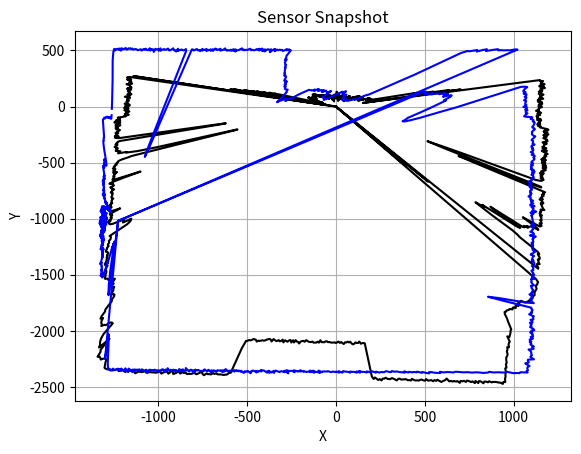

Here is the Python script that generated this plot:
from math import radians
import matplotlib.pyplot as plt
import numpy as np
from scipy.ndimage import rotate

TOP_DATA = [86,
88,
72,
84,
124,
97,
83,
90,
83,
84,
93,
121,
79,
89,
82,
89,
83,
92,
94,
84,
92,
77,
77,
88,
81,
104,
74,
91,
88,
83,
76,
83,
89,
83,
89,
83,
85,
75,
65,
78,
85,
82,
86,
68,
79,
90,
105,
77,
80,
54,
64,
88,
80,
82,
88,
89,
86,
86,
90,
67,
85,
55,
92,
80,
95,
76,
91,
81,
98,
88,
94,
90,
87,
91,
89,
77,
76,
74,
86,
87,
84,
86,
89,
83,
87,
79,
101,
103,
101,
82,
100,
95,
103,
76,
84,
95,
101,
85,
94,
89,
106,
89,
98,
94,
91,
101,
97,
82,
89,
89,
86,
82,
71,
89,
101,
90,
85,
96,
101,
88,
100,
85,
94,
105,
95,
102,
101,
91,
99,
92,
87,
83,
87,
93,
83,
116,
93,
92,
87,
97,
91,
93,
99,
103,
94,
88,
99,
85,
93,
94,
90,
96,
93,
79,
105,
86,
98,
83,
100,
106,
89,
90,
91,
82,
100,
80,
83,
94,
88,
82,
75,
82,
97,
86,
85,
99,
96,
83,
88,
92,
82,
85,
88,
81,
82,
88,
120,
92,
71,
82,
95,
95,
83,
89,
85,
67,
121,
96,
75,
85,
95,
84,
82,
79,
65,
94,
93,
86,
93,
88,
87,
90,
86,
97,
94,
84,
103,
103,
101,
101,
96,
94,
97,
105,
100,
104,
109,
106,
99,
108,
100,
91,
102,
108,
117,
104,
126,
129,
116,
114,
113,
120,
122,
122,
129,
115,
128,
117,
121,
116,
124,
144,
139,
119,
135,
120,
125,
138,
144,
152,
137,
141,
148,
138,
144,
152,
150,
158,
153,
155,
145,
161,
145,
132,
151,
158,
148,
149,
162,
150,
142,
156,
165,
164,
142,
157,
153,
155,
147,
161,
144,
160,
148,
165,
157,
175,
163,
157,
165,
161,
152,
154,
156,
154,
137,
159,
150,
167,
142,
144,
151,
160,
140,
152,
151,
146,
150,
152,
147,
153,
151,
171,
147,
134,
150,
142,
149,
157,
162,
163,
156,
168,
175,
198,
190,
201,
203,
192,
191,
206,
205,
186,
192,
193,
199,
194,
199,
200,
185,
181,
210,
181,
197,
209,
189,
203,
218,
233,
235,
240,
264,
276,
347,
406,
430,
472,
450,
463,
479,
522,
517,
527,
565,
560,
557,
650,
654,
650,
595,
718,
170,
155,
1173,
1170,
1171,
1188,
1177,
1174,
1174,
1181,
1175,
1168,
1191,
1176,
1173,
1158,
1173,
1184,
1169,
1164,
1188,
1175,
1161,
1168,
1166,
1160,
1170,
1149,
1151,
1164,
1156,
1160,
1147,
1159,
1173,
1158,
1152,
1162,
1156,
1153,
1150,
1147,
1166,
1169,
1142,
1151,
1137,
1151,
1145,
1137,
1160,
1159,
1146,
1155,
1162,
1148,
1142,
1141,
1156,
1147,
1140,
1160,
1154,
1146,
1144,
1140,
1142,
1144,
1139,
1129,
1127,
1145,
1139,
1151,
1156,
1153,
1135,
1145,
1145,
1152,
1135,
1135,
1132,
1141,
1137,
1141,
1137,
1148,
1158,
1143,
1138,
1162,
1149,
1156,
1152,
1155,
1148,
1156,
1160,
1153,
1144,
1156,
1161,
1149,
1167,
1165,
1162,
1183,
1203,
1214,
1209,
1198,
1194,
1202,
1190,
1213,
1194,
1205,
1207,
1222,
1209,
1214,
1195,
1213,
1217,
1209,
1207,
1203,
1201,
1214,
1226,
1220,
1226,
1231,
1220,
1223,
1219,
1206,
1232,
1231,
1223,
1219,
1222,
1223,
1222,
1221,
1216,
1241,
1237,
1221,
1226,
1234,
1252,
1243,
1224,
1230,
1244,
1259,
1265,
1255,
1252,
1259,
1252,
1265,
1258,
1256,
1257,
1254,
1266,
1252,
1275,
1248,
1273,
1256,
1260,
1280,
1281,
1263,
1268,
1283,
1294,
1282,
1277,
1299,
1304,
1284,
1299,
1288,
1310,
1309,
1303,
1300,
1303,
1291,
1306,
1313,
1313,
1292,
1305,
1314,
1308,
1307,
1321,
1313,
1329,
1317,
1339,
1338,
1333,
1334,
1322,
1303,
824,
700,
646,
601,
647,
710,
916,
1355,
1363,
1315,
835,
819,
986,
1404,
1402,
1402,
1398,
1410,
1405,
1401,
1416,
1409,
1412,
1416,
1410,
1429,
1424,
1413,
1435,
1440,
1451,
1438,
1452,
1443,
1454,
1458,
1466,
1473,
1478,
1493,
1482,
1473,
1482,
1487,
1483,
1491,
1490,
1491,
1514,
1504,
1511,
1524,
1526,
1531,
1539,
1532,
1545,
1551,
1559,
1548,
1554,
1573,
1565,
1570,
1443,
1489,
1547,
1572,
1584,
1531,
1530,
1529,
1512,
1529,
1500,
1513,
1503,
1247,
1311,
1499,
1480,
1312,
1203,
1224,
1196,
1160,
1223,
1303,
1485,
1533,
1560,
1656,
1729,
1744,
1738,
1754,
1770,
1776,
1781,
1775,
1787,
1797,
1814,
1803,
1805,
1817,
1833,
1841,
-1,
848,
598,
582,
586,
487,
622,
660,
-1,
1908,
1936,
1939,
1948,
1952,
1952,
1964,
1979,
1985,
1988,
1994,
2000,
2008,
2021,
2021,
2021,
2034,
2038,
2033,
2051,
2042,
2048,
2046,
2047,
2048,
2034,
2021,
2024,
2033,
2027,
2048,
2054,
2043,
2048,
2062,
2052,
2052,
2064,
2058,
2053,
2058,
2058,
2057,
2065,
2063,
2079,
2121,
2149,
2185,
2220,
2226,
2242,
2254,
2265,
2276,
2265,
2315,
2322,
2334,
2358,
2352,
2374,
2384,
2414,
2425,
2434,
2453,
2480,
2489,
2519,
2522,
2554,
2569,
2593,
2608,
2636,
2630,
2646,
2630,
2626,
2618,
2613,
2610,
2611,
2597,
2604,
2594,
2591,
2604,
2583,
2577,
2593,
2570,
2587,
2568,
2572,
2560,
2552,
2563,
2549,
2552,
2545,
2561,
2542,
2544,
2536,
2539,
2530,
2533,
2504,
2514,
2519,
2521,
2527,
2516,
2502,
2511,
2501,
2510,
2498,
2499,
2499,
2483,
2496,
2491,
2482,
2483,
2488,
2484,
2484,
2477,
2466,
2479,
2474,
2474,
2462,
2464,
2462,
2463,
2453,
2454,
2466,
2457,
2448,
2442,
2450,
2448,
2445,
2434,
2442,
2440,
2456,
2443,
2450,
2439,
2426,
2439,
2415,
2261,
2118,
2115,
2115,
2120,
2100,
2112,
2112,
2106,
2118,
2123,
2115,
2099,
2105,
2098,
2105,
2103,
2118,
2110,
2100,
2108,
2096,
2103,
2109,
2103,
2104,
2106,
2104,
2100,
2102,
2094,
2095,
2104,
2102,
2103,
2086,
2108,
2099,
2108,
2108,
2110,
2100,
2105,
2105,
2102,
2096,
2090,
2105,
2098,
2100,
2105,
2123,
2109,
2107,
2095,
2117,
2098,
2119,
2098,
2102,
2115,
2109,
2104,
2124,
2100,
2114,
2117,
2107,
2118,
2116,
2109,
2103,
2126,
2111,
2106,
2110,
2114,
2123,
2127,
2125,
2130,
2134,
2133,
2143,
2128,
2126,
2124,
2134,
2141,
2138,
2148,
2150,
2219,
2447,
2449,
2468,
2471,
2476,
2475,
2475,
2478,
2479,
2472,
2481,
2475,
2490,
2490,
2493,
2488,
2508,
2503,
2490,
2489,
2502,
2513,
2508,
2507,
2518,
2521,
2523,
2528,
2518,
2526,
2520,
2537,
2527,
2529,
2544,
2555,
2536,
2537,
2562,
2551,
2550,
2555,
2576,
2568,
2561,
2577,
2582,
2583,
2587,
2588,
2595,
2603,
2587,
2600,
2609,
2610,
2613,
2633,
2625,
2611,
2622,
2628,
2625,
2647,
2645,
2641,
2646,
2658,
2644,
2649,
2664,
2670,
2673,
2667,
2673,
2673,
2669,
2647,
2626,
2598,
2596,
2601,
2616,
2604,
2597,
2604,
2556,
2542,
2431,
2529,
2504,
2491,
2474,
2450,
2414,
2305,
2302,
2307,
2341,
2342,
2361,
2343,
2338,
2322,
2296,
2310,
2287,
2242,
2230,
2191,
2145,
2136,
2104,
2090,
2088,
2102,
2081,
2062,
2052,
2035,
2049,
2044,
2013,
2032,
1998,
1976,
1983,
1995,
2009,
2000,
2003,
2012,
2007,
1992,
1987,
1971,
1961,
1953,
1960,
1939,
1929,
1912,
1921,
1919,
1914,
1898,
1886,
1879,
1865,
1865,
1848,
1848,
1832,
1827,
1827,
1831,
1824,
1808,
1804,
1784,
1783,
1778,
1762,
1757,
1753,
1734,
1727,
1720,
1717,
1719,
1644,
1578,
1555,
1539,
1544,
1525,
1583,
1577,
1569,
1559,
1594,
1633,
1648,
1649,
1650,
1642,
1626,
1638,
1615,
1604,
1610,
1600,
1588,
1587,
1596,
1594,
1516,
1550,
1570,
1580,
1579,
1564,
1574,
1548,
1551,
1555,
1541,
1546,
1525,
1530,
1521,
1518,
1516,
1508,
1497,
1503,
1502,
1500,
1494,
1487,
1483,
1482,
1474,
1476,
1481,
1475,
1463,
1450,
1461,
1457,
1459,
1455,
1460,
1434,
1437,
1433,
1436,
1429,
1449,
1434,
1361,
1243,
1416,
1417,
1404,
1406,
1397,
1393,
1399,
1390,
1390,
1378,
1382,
1363,
1386,
1374,
1370,
1378,
1366,
1360,
1364,
1372,
1360,
1356,
1360,
1348,
1338,
1344,
1339,
1326,
1326,
1321,
1311,
1294,
1255,
1233,
964,
699,
593,
590,
725,
1072,
1184,
1218,
1250,
1244,
1295,
1291,
1280,
1277,
1284,
1300,
1300,
1297,
1293,
1283,
1283,
1291,
1289,
1297,
1288,
1281,
1276,
1287,
1279,
1280,
1271,
1271,
1268,
1254,
860,
689,
637,
709,
918,
1252,
1269,
1274,
1251,
1252,
1272,
1266,
1263,
1260,
1258,
1247,
1263,
1249,
1254,
1243,
1248,
1233,
1239,
1244,
1254,
1244,
1255,
1240,
1246,
1252,
1231,
1224,
1251,
1239,
1239,
1234,
1222,
1254,
1254,
1238,
1220,
1245,
1226,
1233,
1219,
1224,
1227,
1232,
1201,
1186,
1194,
1179,
1168,
1171,
1190,
1183,
1178,
1175,
1181,
1163,
1171,
1178,
1191,
1175,
1175,
1167,
1179,
1192,
1169,
1182,
1179,
1186,
1161,
1169,
1161,
1174,
1189,
1172,
1173,
1176,
1175,
1180,
1167,
1175,
1168,
1175,
1173,
1176,
1163,
1161,
1166,
1191,
1165,
1170,
1166,
1168,
1179,
1156,
1171,
1162,
1172,
1170,
1167,
1179,
1174,
1175,
1167,
1162,
1186,
1178,
1183,
1162,
1166,
1165,
1173,
1173,
1174,
1184,
1195,
1186,
1166,
1165,
1182,
1175,
1182,
1173,
1179,
1185,
1200,
1177,
1190,
1185,
1204,
1191,
1191,
-1,
112,
1171,
86,
79,
63,
97,
614,
554,
565,
596,
51,
74,
524,
537,
478,
488,
459,
450,
465,
414,
431,
395,
381,
396,
384,
394,
361,
363,
270,
112,
99,
103,
105,
94,
102,
81,
94,
106,
89,
96,
92,
98,
99,
79,
97,
108,
78,
90,
91,
82,
89,
85,
87,
95,
127,
83,
97,
92,
107,
125,
143,
135,
132,
147,
136,
159,
173,
150,
167,
157,
175,
160,
172,
169,
164,
160,
133,
122,
129,
136,
143,
153,
151,
125,
139,
140,
140,
124,
129,
140,
145,
137,
132,
138,
142,
144,
140,
157,
148,
149,
142,
142,
140,
132,
158,
145,
157,
152,
151,
156,
151,
138,
148,
148,
158,
145,
149,
148,
145,
153,
158,
142,
156,
154,
154,
150,
167,
144,
150,
155,
168,
151,
145,
153,
162,
159,
144,
149,
167,
166,
152,
156,
153,
138,
159,
147,
155,
148,
148,
160,
160,
151,
144,
128,
136,
143,
132,
143,
121,
138,
136,
142,
145,
137,
137,
124,
135,
124,
137,
139,
117,
122,
130,
125,
116,
120,
130,
114,
103,
123,
136,
116,
127,
120,
122,
120,
117,
113,
96,
132,
122,
89,
111,
94,
99,
115,
122,
97,
100,
121,
113,
116,
110,
123,
98,
91,
105,
95,
100,
98,
99,
117,
125,
90,
116,
114,
95,
100,
109,
100,
91,
107,
95,
99,
109,
109,
120,
104,
106,
89,
103,
82,
99,
88,
78,
85,
91,
87,
93,
86,
100,
107,
96,
104,
101,
82,
81,
104,
115,
95,
96,
90,
102,
94,
109,
97,
103,
96,
99,
97,
100,
98,
97,
105,
102,
106,
95,
106,
110,
114,
110,
112,
102,
93,
101,
88,
98,
84,
94,
114,
112,
101,
105,
90,
97,
93,
102,
94,
97,
87,
107,
87,
86,
78,
87,
89,
83,
70,
96,
91,
74,
74,
59,
92,
80,
85,
90,
68,
100,
84,
79,
77,
93,
78,
92,
95,
69,
95,
93,
86,
81,
46,
90,
89,
94,
78,
77,
81,
88,
95,
77,
87,
74,
95,
82,
92,
91,
100,
86,
85,
80,
78,
96,
87,
95,
83,
78,
83,
96,
101,
100,
94,
81,
84,
83,
82,
92,
81,
80,
93,
87,
94,
89,
79,
87,
86,
85,
82,
84,
93,
79,
71,
103,
97,
92,
83,
92,
77,
100,
82,
93,
113,
83,
94,
97,
80,
91,
111,
90,
88,
88,
88,
85,
130]
RIGHT_DATA = [406,
681,
374,
1540,
1541,
1538,
1537,
1532,
1521,
1525,
1489,
1449,
1127,
980,
947,
939,
926,
934,
936,
942,
920,
925,
940,
910,
928,
917,
922,
898,
816,
793,
671,
554,
480,
477,
487,
512,
572,
602,
587,
586,
578,
551,
529,
522,
498,
478,
470,
478,
469,
450,
424,
421,
405,
372,
388,
401,
370,
348,
365,
361,
361,
365,
355,
348,
346,
332,
314,
310,
301,
291,
289,
281,
300,
280,
276,
282,
275,
256,
278,
249,
251,
244,
250,
266,
248,
250,
239,
248,
244,
244,
251,
239,
234,
227,
242,
235,
243,
233,
238,
244,
230,
225,
217,
212,
203,
199,
200,
186,
189,
195,
183,
201,
182,
180,
187,
182,
181,
176,
193,
179,
167,
157,
180,
178,
166,
158,
171,
154,
170,
161,
159,
155,
157,
161,
149,
165,
162,
153,
156,
149,
145,
137,
141,
147,
139,
136,
131,
140,
131,
128,
105,
111,
130,
108,
121,
113,
99,
107,
103,
113,
103,
86,
93,
93,
78,
88,
71,
85,
116,
93,
74,
69,
60,
70,
62,
65,
65,
70,
50,
95,
87,
56,
61,
49,
41,
47,
40,
46,
66,
56,
33,
37,
62,
36,
54,
39,
53,
40,
32,
39,
33,
29,
38,
35,
37,
28,
46,
35,
34,
34,
29,
24,
49,
46,
39,
36,
39,
40,
52,
35,
58,
43,
48,
35,
38,
24,
42,
33,
31,
69,
31,
28,
52,
41,
29,
57,
53,
38,
30,
50,
28,
31,
37,
42,
41,
35,
50,
40,
42,
46,
34,
36,
42,
50,
40,
33,
36,
32,
35,
39,
35,
36,
37,
32,
34,
47,
50,
40,
31,
38,
60,
52,
37,
49,
45,
44,
43,
50,
41,
49,
49,
37,
41,
39,
41,
43,
43,
40,
45,
55,
55,
52,
58,
45,
59,
57,
55,
56,
61,
52,
63,
51,
54,
52,
64,
48,
48,
49,
65,
60,
63,
64,
71,
65,
49,
72,
53,
78,
66,
85,
77,
72,
65,
66,
90,
79,
60,
103,
67,
99,
73,
89,
87,
80,
80,
67,
83,
72,
69,
82,
72,
71,
85,
79,
62,
76,
73,
65,
74,
70,
106,
87,
74,
73,
68,
92,
70,
62,
73,
71,
81,
68,
63,
79,
68,
60,
84,
65,
99,
54,
85,
84,
82,
74,
78,
69,
68,
83,
74,
75,
79,
71,
81,
76,
81,
70,
74,
65,
60,
66,
67,
80,
63,
71,
78,
66,
68,
70,
76,
71,
61,
71,
68,
70,
70,
57,
70,
64,
61,
66,
63,
66,
67,
65,
66,
65,
53,
64,
63,
65,
74,
64,
70,
55,
64,
69,
62,
71,
50,
77,
70,
58,
83,
71,
73,
70,
77,
62,
73,
61,
80,
69,
61,
77,
60,
72,
69,
74,
73,
75,
69,
75,
98,
67,
78,
75,
76,
93,
63,
77,
78,
70,
61,
66,
69,
68,
79,
74,
71,
69,
78,
80,
75,
77,
64,
76,
74,
77,
75,
84,
70,
72,
105,
89,
69,
80,
62,
70,
78,
75,
83,
69,
80,
72,
43,
62,
57,
59,
68,
63,
67,
81,
68,
68,
55,
66,
58,
76,
111,
82,
74,
85,
75,
66,
72,
82,
67,
68,
81,
84,
67,
85,
83,
84,
83,
67,
76,
77,
76,
76,
109,
70,
87,
65,
71,
89,
64,
78,
80,
77,
68,
63,
75,
87,
80,
72,
70,
66,
63,
102,
64,
62,
71,
60,
60,
96,
59,
73,
74,
53,
71,
64,
61,
57,
72,
60,
46,
66,
68,
64,
73,
60,
85,
64,
51,
65,
80,
65,
52,
67,
71,
55,
57,
80,
76,
67,
105,
76,
79,
84,
77,
76,
65,
74,
74,
72,
99,
90,
65,
72,
84,
64,
76,
73,
98,
90,
90,
71,
77,
103,
82,
81,
77,
90,
69,
71,
81,
98,
62,
67,
89,
103,
78,
76,
79,
93,
89,
74,
89,
72,
87,
85,
102,
67,
81,
97,
72,
78,
86,
80,
94,
92,
84,
89,
109,
81,
87,
79,
86,
80,
96,
96,
77,
115,
86,
94,
84,
85,
85,
76,
87,
93,
85,
81,
84,
80,
107,
100,
74,
92,
102,
124,
88,
86,
110,
110,
98,
95,
102,
91,
90,
97,
93,
92,
81,
81,
96,
86,
92,
119,
95,
80,
92,
93,
86,
102,
82,
109,
108,
105,
108,
98,
89,
92,
108,
115,
107,
103,
87,
104,
114,
96,
115,
93,
92,
95,
97,
106,
131,
107,
109,
134,
94,
112,
109,
98,
109,
108,
106,
116,
128,
118,
105,
108,
113,
111,
132,
113,
99,
103,
114,
129,
128,
124,
140,
127,
139,
152,
154,
138,
150,
147,
152,
153,
150,
154,
144,
143,
153,
148,
161,
141,
157,
148,
152,
159,
151,
153,
154,
148,
157,
150,
157,
152,
143,
152,
150,
151,
159,
150,
133,
163,
157,
163,
157,
151,
150,
135,
152,
170,
160,
167,
177,
172,
174,
171,
189,
181,
171,
190,
199,
211,
205,
195,
206,
185,
219,
207,
189,
204,
198,
220,
223,
224,
211,
221,
225,
236,
229,
257,
256,
256,
269,
274,
267,
259,
249,
246,
271,
256,
272,
272,
259,
267,
268,
267,
275,
288,
284,
292,
284,
300,
309,
321,
316,
320,
327,
344,
365,
368,
375,
374,
383,
384,
397,
412,
417,
434,
435,
437,
442,
466,
482,
489,
503,
509,
493,
514,
521,
528,
552,
594,
590,
613,
637,
662,
671,
725,
726,
733,
753,
827,
840,
875,
919,
970,
1020,
1094,
1171,
1216,
1208,
1218,
1208,
1229,
1278,
1321,
1315,
1330,
1334,
1335,
1339,
1317,
1330,
1325,
1339,
1340,
1327,
1330,
1337,
1328,
1332,
1333,
1330,
1338,
1333,
1334,
1339,
1340,
1326,
1330,
1348,
1332,
1320,
1345,
1325,
1324,
1334,
1333,
1338,
1340,
1347,
1322,
1345,
1330,
1344,
1327,
1344,
1342,
1336,
1336,
1346,
1355,
1347,
1348,
1338,
1351,
1347,
1339,
1338,
1358,
1344,
1340,
1344,
1353,
1352,
1335,
1359,
1365,
1359,
1357,
1357,
1356,
1357,
1369,
1364,
1351,
1359,
1375,
1365,
1353,
1365,
1368,
1370,
1363,
1373,
1367,
1374,
1376,
1386,
1369,
1368,
1367,
1386,
1381,
1375,
1377,
1375,
1365,
1358,
1368,
1364,
1335,
1322,
1306,
1324,
1184,
1030,
795,
729,
709,
760,
786,
972,
1357,
1406,
1390,
1402,
1418,
1420,
1418,
1416,
1439,
1431,
1417,
1433,
1425,
1441,
1436,
1456,
1459,
1444,
1444,
1454,
1462,
1453,
1475,
1454,
1457,
1478,
1471,
1478,
1479,
1459,
1460,
1490,
1474,
1471,
1494,
1485,
1482,
1495,
1489,
1497,
1503,
1502,
1500,
1523,
1510,
1519,
1515,
1519,
1518,
1516,
1528,
1526,
1534,
1537,
1541,
1553,
1535,
1561,
1554,
1559,
1555,
1555,
1585,
1567,
1593,
1575,
1590,
1580,
1593,
1583,
1594,
1595,
1589,
1594,
1602,
1611,
1616,
1622,
1627,
1619,
1630,
1638,
1652,
1652,
1641,
1655,
1664,
1656,
1663,
1662,
1688,
1673,
1672,
1693,
1714,
1692,
1696,
1709,
1715,
1706,
1723,
1735,
1734,
1740,
1756,
1751,
1755,
1759,
1765,
1765,
1775,
1777,
1781,
1802,
1802,
1818,
1812,
1799,
1830,
1829,
1818,
1831,
1856,
1845,
1870,
1860,
1888,
1882,
1887,
1904,
1762,
1841,
1919,
1902,
1928,
1941,
1937,
1940,
1955,
1962,
1963,
1984,
1991,
1993,
2002,
2011,
2016,
2019,
2026,
2045,
2058,
2050,
2068,
2067,
2078,
2086,
2099,
2097,
2118,
2121,
2136,
2128,
2150,
2172,
2163,
2193,
2191,
2205,
2215,
2222,
2232,
2239,
2263,
2265,
2274,
2289,
2297,
2319,
2328,
2336,
2340,
2370,
2379,
2382,
2410,
2406,
2414,
2424,
2454,
2456,
2466,
2486,
2516,
2528,
2535,
2543,
2563,
2574,
2577,
2609,
2627,
2630,
2636,
2678,
2683,
2670,
2680,
2668,
2662,
2645,
2642,
2638,
2643,
2631,
2652,
2653,
2668,
2650,
2655,
2640,
2640,
2637,
2633,
2612,
2624,
2622,
2607,
2614,
2596,
2602,
2590,
2557,
2576,
2578,
2569,
2565,
2552,
2568,
2557,
2559,
2553,
2547,
2553,
2544,
2538,
2530,
2531,
2522,
2523,
2528,
2514,
2506,
2505,
2506,
2507,
2495,
2483,
2458,
2450,
2435,
2423,
2417,
2415,
2421,
2405,
2407,
2430,
2421,
2411,
2417,
2425,
2407,
2422,
2398,
2414,
2398,
2409,
2383,
2390,
2409,
2395,
2405,
2407,
2411,
2418,
2399,
2408,
2412,
2411,
2400,
2403,
2394,
2403,
2403,
2397,
2382,
2379,
2371,
2363,
2368,
2359,
2374,
2352,
2362,
2379,
2363,
2370,
2381,
2390,
2397,
2376,
2379,
2375,
2382,
2374,
2361,
2384,
2381,
2354,
2373,
2363,
2362,
2368,
2373,
2374,
2369,
2361,
2370,
2353,
2358,
2346,
2343,
2348,
2359,
2363,
2357,
2374,
2368,
2360,
2352,
2348,
2351,
2347,
2347,
2354,
2349,
2341,
2335,
2338,
2229,
2221,
2226,
2239,
2243,
2219,
2235,
2221,
2299,
2346,
2339,
2350,
2342,
2349,
2345,
2346,
2355,
2355,
2360,
2311,
2360,
2347,
2353,
2341,
2346,
2352,
2349,
2354,
2350,
2341,
2352,
2349,
2355,
2362,
2349,
2355,
2353,
2372,
2365,
2355,
2355,
2369,
2373,
2356,
2379,
2361,
2369,
2388,
2386,
2383,
2368,
2376,
2369,
2383,
2394,
2381,
2392,
2386,
2395,
2387,
2397,
2398,
2389,
2400,
2394,
2398,
2399,
2390,
2405,
2410,
2399,
2401,
2405,
2416,
2428,
2426,
2435,
2430,
2429,
2431,
2439,
2444,
2446,
2432,
2451,
2448,
2448,
2451,
2460,
2464,
2466,
2458,
2472,
2477,
2468,
2472,
2478,
2475,
2487,
2490,
2491,
2482,
2497,
2502,
2503,
2504,
2503,
2510,
2515,
2506,
2518,
2531,
2491,
2471,
2489,
2473,
2412,
2506,
2494,
2504,
2500,
2510,
2502,
2526,
2508,
2523,
2526,
2455,
2321,
2202,
2126,
2086,
2074,
2072,
2061,
2075,
2084,
2099,
2143,
2228,
2357,
2555,
2580,
2590,
2604,
2623,
2614,
2625,
2610,
2645,
2642,
2650,
2664,
2647,
2623,
2258,
2335,
2633,
2655,
2681,
2703,
2697,
2697,
2707,
2729,
2724,
2720,
2733,
2740,
2750,
2759,
2750,
2772,
2761,
2749,
2725,
2705,
2697,
2681,
2677,
2671,
2654,
2628,
2634,
2605,
2586,
2579,
2572,
2563,
2549,
2530,
2514,
2503,
2498,
2499,
2480,
2465,
2460,
2436,
2447,
2418,
2406,
2408,
2393,
2385,
2369,
2362,
2310,
2049,
1794,
1729,
1463,
1328,
1268,
1257,
1247,
1258,
1281,
1326,
1352,
1466,
1561,
1572,
1579,
1581,
1582,
1555,
1578,
1618,
1646,
1621,
1637,
1646,
1636,
1650,
1639,
1609,
1616,
1612,
1606,
1596,
1601,
1607,
1581,
1590,
1588,
1569,
1574,
1565,
1549,
1532,
1515,
1501,
1521,
1531,
1539,
1500,
1281,
1195,
1196,
1235,
1192,
1239,
1453,
1490,
1509,
1506,
1521,
1536,
1529,
1551,
1560,
1561,
1570,
1590,
1587,
1590,
1612,
1593,
1626,
1626,
1638,
1643,
1655,
1661,
1670,
1689,
1696,
1704,
1708,
1727,
1734,
1727,
1795,
1812,
1798,
1796,
1809,
1799,
1775,
1782,
1798,
1774,
1776,
1768,
1773,
1775,
1766,
1753,
1748,
1745,
1757,
1735,
1766,
1758,
1740,
1726,
1717,
1729,
1710,
1723,
1722,
1719,
1725,
1709,
1697,
1692,
1708,
1693,
1681,
1690,
1691,
1693,
1675,
1681,
1676,
1672,
1684,
1687,
1674,
1666,
1671,
1660,
1661,
1668,
1653,
1656,
1657,
1656,
1643,
1645,
1645,
1645,
1636,
1646,
1634,
1635,
1633,
1642,
1648,
-1,
62,
164,
102,
79,
129,
115,
144,
124,
337,
296,
282,
265,
130,
142,
134,
145,
138,
142,
141,
156,
284,
302,
334,
132,
109,
134,
109,
120,
126,
100,
124,
82,
133,
97,
107,
122,
111,
126,
99,
129,
119,
1558,
1572,
-1,
1560,
1557,
1565,
1569,
1565,
1558,
1559,
1556,
1565,
1554,
1563,
1556,
1566,
1542,
1560,
1558,
1558,
1548,
1564,
1549,
1541,
1547,
1563,
1538,
1526,
1555,
1541,
1536,
1543,
1544,
1538,
1545,
1554,
1543,
1546,
1544,
1549,
1541,
1561,
1547,
1550,
353,
706]
LEFT_DATA = [943,
911,
927,
915,
927,
921,
927,
921,
932,
930,
924,
925,
916,
924,
916,
912,
907,
848,
800,
749,
747,
721,
720,
696,
633,
534,
510,
496,
536,
555,
537,
529,
508,
519,
490,
481,
484,
500,
495,
479,
449,
433,
414,
405,
414,
398,
380,
405,
389,
376,
384,
368,
366,
371,
348,
372,
370,
367,
344,
343,
331,
336,
319,
306,
307,
305,
307,
303,
288,
280,
287,
289,
274,
287,
275,
266,
257,
255,
258,
237,
264,
243,
251,
250,
256,
248,
243,
253,
248,
252,
231,
216,
223,
221,
214,
210,
205,
204,
166,
185,
180,
167,
185,
172,
179,
154,
162,
166,
174,
122,
147,
142,
123,
114,
127,
106,
116,
109,
103,
100,
88,
105,
100,
120,
111,
102,
95,
91,
101,
101,
94,
108,
106,
135,
112,
125,
132,
124,
128,
134,
139,
124,
125,
144,
150,
142,
127,
135,
143,
143,
155,
153,
128,
127,
133,
142,
137,
137,
148,
145,
141,
143,
151,
132,
158,
144,
149,
137,
132,
134,
145,
152,
151,
135,
153,
138,
148,
146,
119,
142,
126,
142,
128,
132,
134,
127,
136,
132,
141,
134,
128,
134,
122,
137,
129,
137,
133,
142,
134,
110,
132,
137,
114,
120,
124,
107,
120,
91,
126,
112,
115,
119,
117,
117,
110,
127,
101,
117,
126,
113,
100,
105,
118,
113,
113,
109,
113,
108,
95,
106,
97,
110,
132,
100,
100,
107,
105,
99,
90,
99,
90,
106,
110,
108,
99,
109,
112,
91,
117,
105,
108,
99,
106,
87,
104,
103,
101,
99,
89,
105,
93,
104,
87,
97,
94,
103,
97,
92,
103,
101,
96,
105,
95,
83,
89,
91,
97,
92,
97,
94,
90,
100,
91,
96,
90,
84,
92,
95,
89,
92,
87,
86,
86,
99,
88,
102,
92,
95,
74,
94,
96,
88,
91,
92,
91,
88,
89,
91,
86,
97,
83,
80,
95,
82,
74,
84,
74,
92,
80,
79,
92,
84,
86,
74,
90,
71,
79,
74,
86,
77,
91,
81,
86,
67,
98,
96,
85,
81,
75,
85,
85,
77,
80,
81,
87,
94,
99,
77,
80,
87,
86,
87,
85,
80,
92,
82,
79,
106,
77,
81,
77,
84,
77,
80,
70,
83,
94,
85,
88,
85,
65,
76,
96,
79,
66,
87,
69,
84,
78,
69,
74,
72,
73,
71,
73,
72,
84,
82,
89,
78,
85,
80,
73,
86,
83,
75,
99,
85,
88,
74,
96,
70,
88,
75,
82,
80,
89,
77,
77,
75,
70,
84,
68,
86,
76,
83,
68,
75,
82,
71,
91,
81,
88,
91,
83,
87,
80,
80,
79,
88,
83,
95,
77,
97,
89,
77,
84,
83,
75,
94,
89,
102,
75,
82,
82,
84,
89,
95,
90,
88,
88,
88,
88,
85,
85,
87,
90,
83,
103,
90,
94,
79,
84,
91,
83,
82,
93,
83,
86,
85,
84,
70,
87,
95,
85,
90,
76,
90,
80,
90,
82,
93,
61,
92,
82,
91,
85,
78,
98,
79,
83,
82,
92,
107,
99,
85,
86,
84,
87,
83,
88,
89,
85,
85,
88,
79,
79,
89,
88,
88,
88,
87,
74,
103,
89,
81,
71,
77,
96,
88,
90,
89,
88,
86,
75,
103,
94,
89,
99,
86,
81,
90,
85,
85,
82,
89,
84,
70,
88,
92,
94,
88,
85,
85,
78,
105,
93,
107,
82,
84,
84,
84,
83,
99,
93,
101,
98,
89,
91,
81,
90,
104,
84,
86,
82,
84,
92,
98,
74,
96,
86,
89,
101,
101,
92,
89,
91,
97,
106,
97,
92,
85,
97,
89,
93,
98,
108,
105,
110,
99,
94,
95,
96,
85,
87,
97,
106,
102,
106,
91,
98,
95,
96,
91,
91,
100,
89,
109,
88,
103,
100,
92,
102,
101,
95,
95,
100,
107,
104,
108,
95,
89,
95,
91,
101,
94,
113,
106,
97,
101,
97,
97,
117,
117,
106,
98,
103,
106,
99,
104,
111,
118,
103,
109,
113,
120,
104,
126,
116,
106,
106,
119,
110,
113,
116,
117,
107,
111,
115,
117,
116,
115,
125,
120,
135,
126,
108,
116,
123,
125,
119,
122,
129,
120,
117,
111,
128,
120,
112,
115,
142,
119,
131,
118,
120,
118,
125,
136,
122,
144,
122,
135,
157,
133,
130,
139,
137,
148,
155,
134,
158,
147,
164,
162,
151,
151,
163,
161,
159,
167,
164,
168,
150,
151,
171,
164,
157,
162,
167,
163,
171,
169,
171,
163,
164,
172,
162,
166,
181,
181,
157,
171,
172,
182,
160,
162,
171,
175,
176,
166,
175,
183,
175,
174,
171,
184,
181,
181,
181,
179,
176,
187,
202,
190,
189,
182,
198,
189,
183,
201,
191,
196,
187,
195,
200,
214,
201,
211,
217,
208,
208,
214,
207,
238,
229,
219,
225,
227,
224,
249,
236,
256,
267,
272,
257,
268,
253,
268,
256,
268,
261,
272,
256,
269,
265,
269,
263,
269,
273,
263,
296,
294,
285,
302,
296,
304,
303,
316,
307,
322,
327,
338,
344,
326,
354,
373,
398,
385,
381,
386,
384,
401,
404,
411,
410,
416,
421,
422,
449,
454,
441,
459,
480,
502,
465,
478,
482,
491,
504,
513,
503,
484,
456,
409,
363,
380,
323,
304,
271,
235,
250,
236,
207,
205,
211,
201,
187,
185,
188,
228,
316,
466,
490,
577,
605,
651,
665,
127,
114,
112,
95,
-1,
1234,
1137,
1012,
1090,
1280,
1327,
1319,
1321,
1333,
1330,
1323,
1317,
1327,
1330,
1330,
1326,
1321,
1317,
1329,
1322,
1339,
1317,
1323,
1332,
1330,
1341,
1315,
1337,
1329,
1350,
1318,
1339,
1328,
1332,
1351,
1328,
1346,
1327,
1341,
1329,
1337,
1331,
1336,
1329,
1345,
1341,
1330,
1335,
1341,
1341,
1355,
1336,
1362,
1345,
1342,
1339,
1340,
1345,
1343,
1348,
1353,
1342,
1347,
1357,
1350,
1365,
1351,
1356,
1361,
1349,
1351,
1346,
1375,
1359,
1352,
1359,
1358,
1343,
1371,
1365,
1360,
1366,
1377,
1362,
1379,
1367,
1369,
1384,
1378,
1386,
1365,
1385,
1373,
1392,
1373,
1390,
1388,
1388,
1366,
1385,
1401,
1391,
1393,
1388,
1412,
1397,
1416,
1398,
1396,
1407,
1404,
1404,
1418,
1415,
1419,
1419,
1425,
1413,
1411,
1427,
1432,
1424,
1422,
1451,
1434,
1433,
1444,
1437,
1443,
1454,
1448,
1444,
1450,
1453,
1451,
1471,
1455,
1471,
1459,
1468,
1453,
1479,
1474,
1477,
1479,
1488,
1475,
1495,
1484,
1493,
1489,
1503,
1497,
1513,
1505,
1529,
1526,
1518,
1524,
1528,
1523,
1550,
1537,
1540,
1535,
1535,
1542,
1560,
1546,
1560,
1557,
1557,
1566,
1553,
1562,
1567,
1592,
1582,
1601,
1582,
1605,
1599,
1615,
1598,
1606,
1602,
1614,
1626,
1624,
1624,
1632,
1643,
1631,
1663,
1634,
1641,
1651,
1654,
1656,
1676,
1659,
1669,
1682,
1680,
1691,
1680,
1703,
1700,
1715,
1716,
1718,
1730,
1717,
1747,
1728,
1749,
1754,
1769,
1747,
1771,
1768,
1774,
1779,
1785,
1786,
1803,
1806,
1806,
1820,
1819,
1838,
1826,
1851,
1846,
1844,
1856,
1863,
1880,
1873,
1884,
1889,
1907,
1898,
1920,
1905,
1925,
1930,
1946,
1939,
1958,
1957,
1957,
1984,
1978,
1998,
2000,
2007,
2016,
2016,
2018,
2039,
2044,
2041,
2059,
2062,
2080,
2090,
2106,
2096,
2121,
2120,
2137,
2140,
2155,
2154,
2181,
2179,
2203,
2217,
2209,
2220,
2240,
2253,
2265,
2256,
2277,
2284,
2293,
2306,
2322,
2324,
2334,
2349,
2366,
2376,
2387,
2407,
2417,
2426,
2443,
2463,
2472,
2483,
2484,
2509,
2520,
2533,
2551,
2565,
2565,
2606,
2618,
2636,
2635,
2653,
2672,
2660,
2664,
2654,
2649,
2649,
2653,
2620,
2630,
2633,
2621,
2618,
2633,
2646,
2618,
2618,
2619,
2609,
2606,
2598,
2579,
2593,
2602,
2588,
2595,
2569,
2571,
2556,
2562,
2547,
2550,
2560,
2542,
2553,
2545,
2543,
2523,
2533,
2523,
2537,
2529,
2504,
2510,
2500,
2504,
2489,
2502,
2497,
2483,
2497,
2493,
2487,
2490,
2459,
2462,
2470,
2463,
2465,
2464,
2454,
2451,
2290,
2189,
2249,
2409,
2452,
2437,
2423,
2432,
2424,
2432,
2423,
2425,
2406,
2421,
2412,
2421,
2414,
2418,
2409,
2402,
2401,
2394,
2411,
2401,
2394,
2388,
2389,
2385,
2381,
2400,
2383,
2389,
2379,
2391,
2382,
2382,
2373,
2368,
2378,
2376,
2373,
2374,
2363,
2377,
2375,
2373,
2371,
2353,
2365,
2354,
2356,
2356,
2357,
2362,
2342,
2343,
2355,
2359,
2365,
2349,
2347,
2343,
2346,
2343,
2347,
2336,
2344,
2335,
2345,
2342,
2342,
2337,
2345,
2340,
2355,
2321,
2343,
2343,
2338,
2322,
2332,
2332,
2337,
2338,
2330,
2327,
2344,
2327,
2333,
2339,
2333,
2334,
2333,
2332,
2331,
2330,
2330,
2325,
2333,
2340,
2322,
2355,
2332,
2339,
2341,
2338,
2330,
2348,
2324,
2325,
2343,
2333,
2330,
2343,
2331,
2328,
2332,
2331,
2320,
2334,
2332,
2340,
2332,
2336,
2334,
2346,
2340,
2348,
2336,
2344,
2334,
2343,
2352,
2350,
2335,
2357,
2355,
2358,
2371,
2371,
2370,
2362,
2377,
2368,
2385,
2373,
2383,
2368,
2377,
2373,
2373,
2387,
2378,
2392,
2383,
2387,
2398,
2407,
2408,
2404,
2415,
2414,
2401,
2414,
2411,
2402,
2419,
2422,
2416,
2424,
2418,
2420,
2441,
2431,
2438,
2439,
2442,
2436,
2444,
2458,
2466,
2459,
2455,
2454,
2460,
2460,
2470,
2484,
2484,
2477,
2477,
2489,
2494,
2502,
2503,
2496,
2505,
2501,
2493,
2508,
2495,
2478,
2468,
2480,
2496,
2489,
2492,
2507,
2496,
2511,
2514,
2497,
2520,
2516,
2520,
2528,
2534,
2525,
2541,
2548,
2541,
2557,
2561,
2548,
2565,
2556,
2560,
2574,
2594,
2584,
2562,
2159,
2053,
1936,
1877,
1841,
1831,
1855,
1872,
1949,
2021,
2076,
2136,
2126,
2171,
2186,
2172,
2138,
2176,
2150,
2166,
2132,
2132,
2121,
2093,
2107,
2074,
2061,
2071,
2082,
2068,
-1,
2718,
2706,
2678,
2667,
2651,
2641,
2625,
2630,
2610,
2587,
2565,
2579,
2556,
2521,
2532,
2512,
2490,
2483,
2444,
2114,
2006,
1893,
1806,
1785,
1714,
1718,
1698,
1680,
1674,
1676,
1679,
1659,
1662,
1681,
1679,
1709,
1701,
1696,
1694,
1727,
1703,
1709,
1651,
1608,
1582,
1593,
1593,
1594,
1597,
1667,
1638,
1645,
1646,
1649,
1623,
1644,
1631,
1633,
1615,
1622,
1631,
1600,
1613,
1594,
1594,
1589,
1588,
1561,
1531,
1513,
1464,
1470,
1424,
1434,
1444,
1436,
1417,
1408,
1386,
1435,
1453,
1489,
1494,
1511,
1506,
1506,
1505,
1514,
1526,
1519,
1542,
1536,
1565,
1555,
1569,
1561,
1574,
1594,
1597,
1603,
1598,
1615,
1615,
1628,
1636,
1646,
1663,
1661,
1683,
1682,
1691,
1696,
1725,
1715,
1738,
1749,
1805,
1799,
1808,
1793,
1803,
1782,
1776,
1783,
1777,
1778,
1768,
1771,
1751,
1770,
1762,
1730,
1756,
1746,
1748,
1746,
1721,
1739,
1717,
1735,
1737,
1714,
1729,
1716,
1719,
1705,
1702,
1703,
1696,
1704,
1705,
1692,
1688,
1686,
1678,
1684,
1678,
1689,
1679,
1667,
1662,
1648,
1667,
1649,
1664,
1645,
1654,
1643,
1644,
1637,
1643,
1639,
1652,
1636,
1630,
1624,
1640,
1628,
1629,
1622,
1629,
1631,
1607,
1621,
1604,
1616,
1604,
1608,
1594,
1612,
1601,
1602,
1591,
1606,
1583,
1593,
1586,
1587,
1595,
1592,
1582,
1578,
1586,
1584,
672,
590,
625,
754,
1559,
1579,
1569,
1564,
1565,
1570,
1565,
1563,
1552,
1572,
1545,
1555,
1552,
1559,
1570,
1560,
1552,
1547,
1550,
1562,
1557,
1549,
1549,
1554,
1548,
1548,
1536,
1557,
1534,
1550,
1545,
1544,
1549,
1520,
1542,
1540,
1545,
1529,
1550,
1532,
1531,
1536,
1544,
1532,
1540,
1533,
1524,
1536,
1533,
1529,
1526,
1530,
1535,
1535,
1533,
1530,
1539,
1533,
1541,
1538,
1540,
1530,
1529,
1543,
1535,
1534,
1529,
1540,
1518,
1538,
1524,
1536,
1530,
1532,
1520,
1534,
1507,
1438,
1254,
1150,
1062,
1000]
POLAR_ANGLES = [radians(a / 10) for a in range(0, 3600, 2)]


def polar2cart(r, theta):
    return r * np.exp(1j * theta)


def rotate_points(points, pivot, angle):
    points_array = np.array(points)
    x = points_array[:, 0]
    y = points_array[:, 1]

    # Calculate the translation vector to move the pivot point to the origin
    translation = -np.array(pivot)
    translated_x = x + translation[0]
    translated_y = y + translation[1]

    # Apply the rotation transformation
    theta = np.radians(angle)
    rotated_x = np.cos(theta) * translated_x - np.sin(theta) * translated_y
    rotated_y = np.sin(theta) * translated_x + np.cos(theta) * translated_y

    # Translate the points back to the original position
    translated_back_x = rotated_x - translation[0]
    translated_back_y = rotated_y - translation[1]

    # Combine translated back x and y coordinates into points array
    translated_back_points = np.column_stack((translated_back_x, translated_back_y))

    # Convert the NumPy array back to a list of tuples
    rotated_points_list = translated_back_points.tolist()

    return rotated_points_list


TOP_DATA_CARTESIAN = []
LEFT_DATA_CARTESIAN = []
RIGHT_DATA_CARTESIAN = []

for index, elem in enumerate(TOP_DATA):
    complex_num = polar2cart(elem, POLAR_ANGLES[index])
    cart_tuple = (complex_num.real, complex_num.imag)
    TOP_DATA_CARTESIAN.append(cart_tuple)

for index, elem in enumerate(LEFT_DATA):
    complex_num = polar2cart(elem, POLAR_ANGLES[index])
    cart_tuple = (complex_num.real, complex_num.imag)
    LEFT_DATA_CARTESIAN.append(cart_tuple)

for index, elem in enumerate(RIGHT_DATA):
    complex_num = polar2cart(elem, POLAR_ANGLES[index])
    cart_tuple = (complex_num.real, complex_num.imag)
    RIGHT_DATA_CARTESIAN.append(cart_tuple)



right_sensor_pivot = (0, 0)  # Pivot point
right_sensor_rot_angle = -1.3  # Rotation angle in degrees
RIGHT_DATA_CARTESIAN = rotate_points(RIGHT_DATA_CARTESIAN, right_sensor_pivot, right_sensor_rot_angle)

left_sensor_pivot = (0, 0)  # Pivot point
left_sensor_rot_angle = 2.2  # Rotation angle in degrees
LEFT_DATA_CARTESIAN = rotate_points(LEFT_DATA_CARTESIAN, left_sensor_pivot, left_sensor_rot_angle)

top_sensor_pivot = (0, 0)  # Pivot point
top_sensor_rot_angle = 2  # Rotation angle in degrees
TOP_DATA_CARTESIAN = rotate_points(TOP_DATA_CARTESIAN, top_sensor_pivot, top_sensor_rot_angle)


# Extract x and y values from each tuple
# Invert X and Y to make the figure right side up.
x_values_t = [t[1]           for t in TOP_DATA_CARTESIAN]
y_values_t = [t[0]           for t in TOP_DATA_CARTESIAN]
x_values_l = [t[1]*-1 - 1226 for t in LEFT_DATA_CARTESIAN]
y_values_l = [t[0]    - 1020 for t in LEFT_DATA_CARTESIAN]
x_values_r = [t[1]    + 1180 for t in RIGHT_DATA_CARTESIAN]
y_values_r = [t[0]    - 1070 for t in RIGHT_DATA_CARTESIAN]




# Create a plot
plt.plot(x_values_t, y_values_t, marker=None, color='black')
plt.plot(x_values_l, y_values_l, marker=None, color='blue')
#plt.plot(x_values_r, y_values_r, marker=None, color='red')

# Add labels and title
plt.xlabel('X')
plt.ylabel('Y')
plt.grid(True)
plt.title('Sensor Snapshot')

# Display the plot
plt.show()
